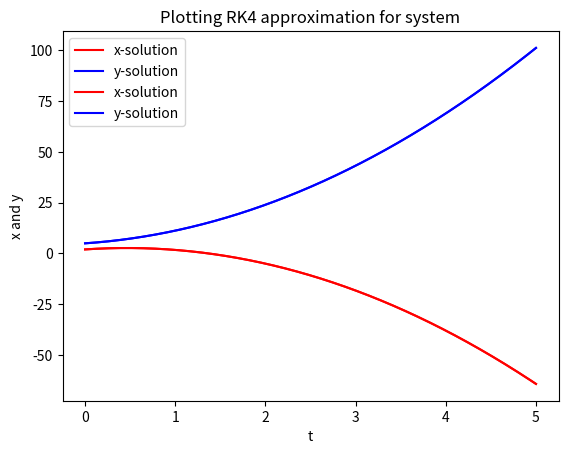

The matplotlib source for this figure:
# -*- coding: utf-8 -*-
"""
Created on Tue May  1 11:42:20 2018

@author: Joey
"""

# AUTHOR: J. Nakao
# DATE: 1 May 2018
# PURPOSE: Solve ODEs and systems of ODEs with Euler's method and RK4.
# INSTRUCTIONS: 



import numpy as np
import time as tm
import array as ay
import matplotlib.pyplot as plt
#import scipy.integrate as solve_ivp

##########################################################
def f(t,x,y):
    return (1/2)*(6-13*t) #x'=f(t,x,y).
def g(t,x,y):
    return (1/2)*(6+13*t) #y'=g(t,x,y).
t0 = 0 #initial time.
x0 = 2 #initial condition for x-equation.
y0 = 5 #initial condition for y-equation.
tf = 5 #final time.
N = 10000 #number of steps.
h = (tf-t0)/N #step size.
##########################################################

# Euler's method for first-order ODEs.
def Euler(t0,x0,y0,h):
    tic = tm.time()
    tVals = ay.array('f',[t0]) #time values.
    xVals = ay.array('f',[x0]) #x-values. i.e. the solution.
    yVals = ay.array('f',[y0]) #y-values. i.e. the solution.
    for i in range(0,int(N)): #for each index.
        tVals.append(t0 + h)
        xVals.append(x0 + h*f(t0,x0,y0))
        yVals.append(y0 + h*g(t0,x0,y0))
        t0 = t0 + h
        x0 = x0 + h*f(t0,x0,y0)
        y0 = y0 + h*g(t0,x0,y0)
    plt.plot(tVals,xVals,'r-',label='x-solution')
    plt.plot(tVals,yVals,'b-',label='y-solution')
    plt.legend()
    plt.title('Plotting Euler approximation for system')
    plt.xlabel('t')
    plt.ylabel('x and y')
    #plt.axis([])
    plt.show()
    toc = tm.time()
    print('time elapsed for Euler:',toc-tic)

# RK4 for first-order ODEs.
def RK4(t0,x0,y0,h):
    tic = tm.time()
    tVals = ay.array('f',[t0]) #time values.
    xVals = ay.array('f',[x0]) #x-values. i.e. the solution.
    yVals = ay.array('f',[y0]) #y-values. i.e. the solution.
    for i in range(0,int(N)): #for each index.
        tVals.append(t0 + h)
        Kn1x = f(t0,x0,y0)
        Kn2x = f(t0 + 0.5*h,x0 + 0.5*h*Kn1x,y0)
        Kn3x = f(t0 + 0.5*h,x0 + 0.5*h*Kn2x,y0)
        Kn4x = f(t0 + h,x0 + h*Kn3x,y0)
        xVals.append(x0 + (h/6)*(Kn1x + 2*Kn2x + 2*Kn3x + Kn4x))
        Kn1y = g(t0,x0,y0)
        Kn2y = g(t0 + 0.5*h,x0,y0 + 0.5*h*Kn1y)
        Kn3y = g(t0 + 0.5*h,x0,y0 + 0.5*h*Kn2y)
        Kn4y = g(t0 + h,x0,y0 + h*Kn3y)
        yVals.append(y0 + (h/6)*(Kn1y + 2*Kn2y + 2*Kn3y + Kn4y))
        t0 = t0 + h
        x0 = x0 + (h/6)*(Kn1x + 2*Kn2x + 2*Kn3x + Kn4x)
        y0 = y0 + (h/6)*(Kn1y + 2*Kn2y + 2*Kn3y + Kn4y)
    plt.plot(tVals,xVals,'r-',label='x-solution')
    plt.plot(tVals,yVals,'b-',label='y-solution')
    plt.legend()
    plt.title('Plotting RK4 approximation for system')
    plt.xlabel('t')
    plt.ylabel('x and y')
    #plt.axis([])
    plt.show()
    toc = tm.time()
    print('time elapsed for RK4:',toc-tic)

Euler(t0,x0,y0,h)
RK4(t0,x0,y0,h)    
#solve_ivp([lambda t,y: t-y],[0,10],[4])